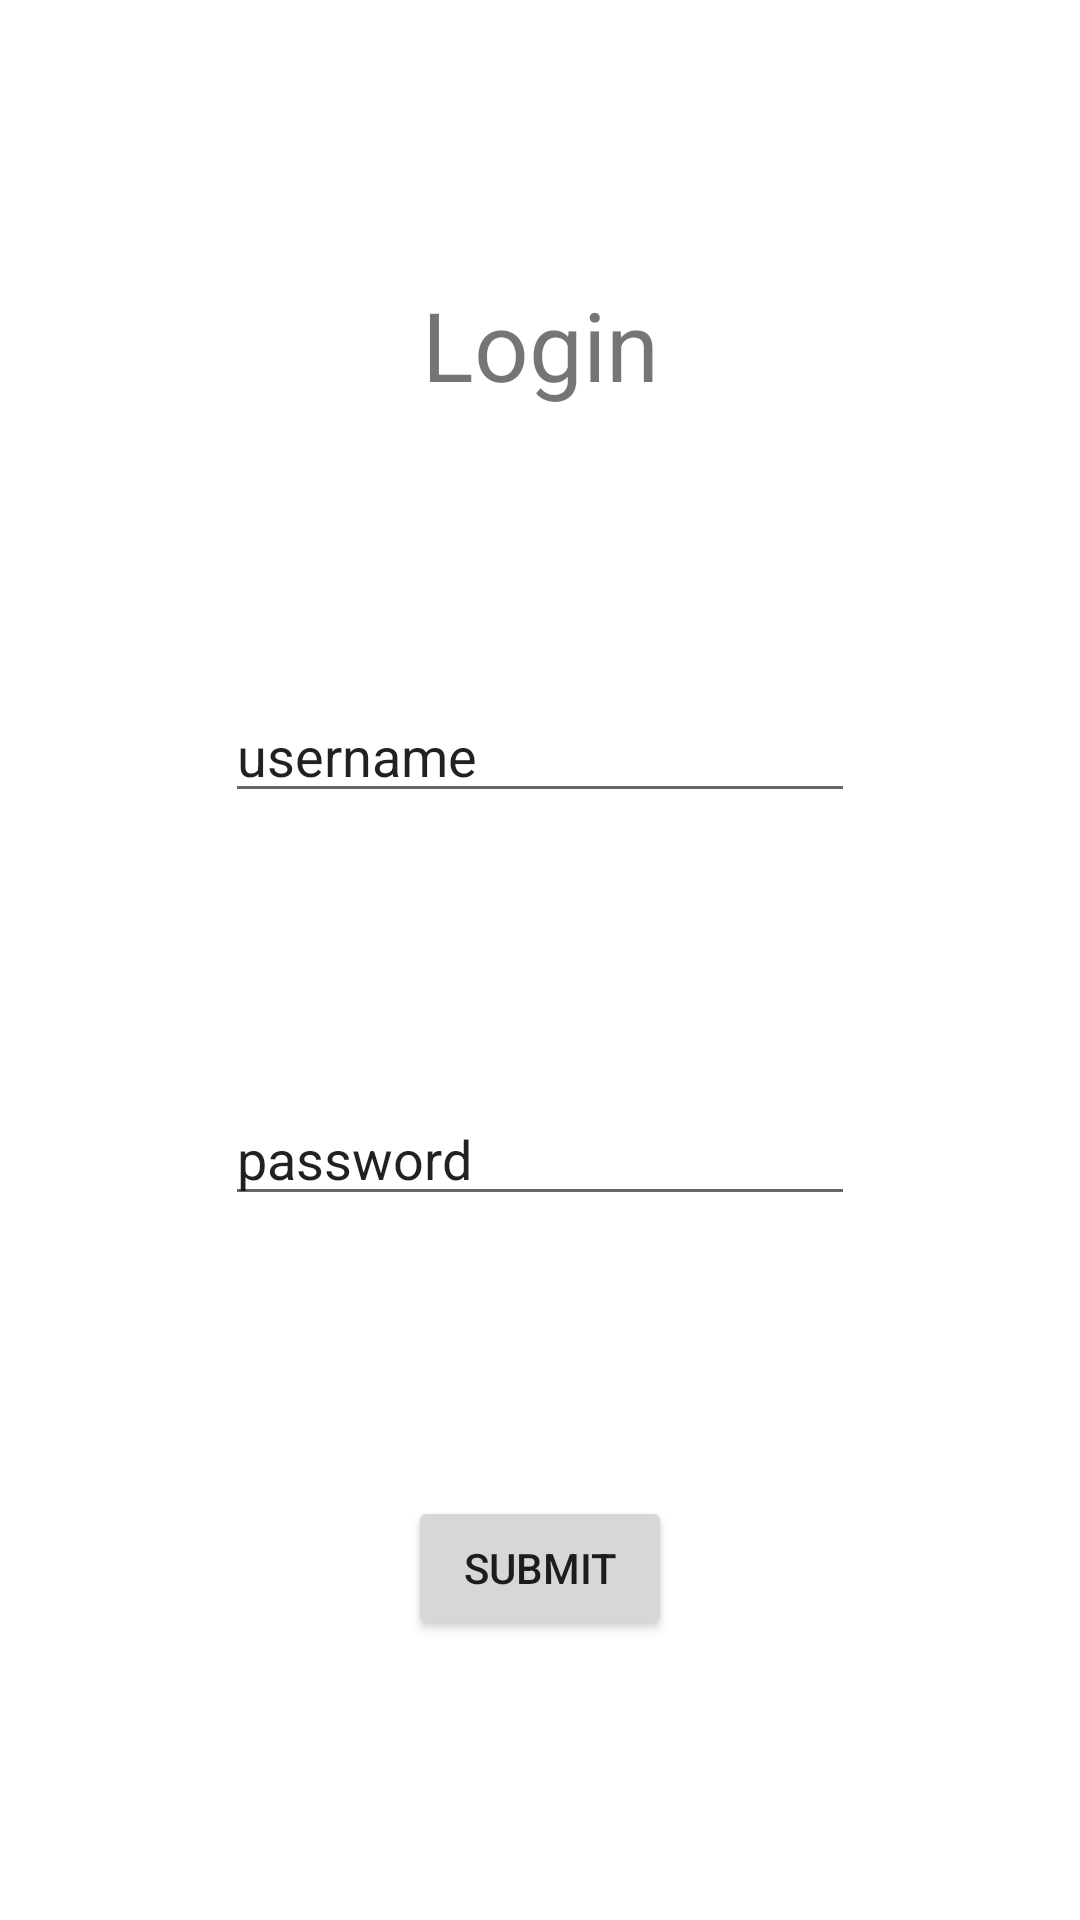

Reconstruct the res/layout file that produces this screen, plus the resources it refers to.
<!-- AndroidManifest.xml: application theme Theme.OilAndGas -->
<!-- res/layout/activity_main.xml -->
<?xml version="1.0" encoding="utf-8"?>
<androidx.constraintlayout.widget.ConstraintLayout xmlns:android="http://schemas.android.com/apk/res/android"
    xmlns:app="http://schemas.android.com/apk/res-auto"
    xmlns:tools="http://schemas.android.com/tools"
    android:layout_width="match_parent"
    android:layout_height="match_parent"
    tools:context=".MainActivity">

    <TextView
        android:id="@+id/textView"
        android:layout_width="wrap_content"
        android:layout_height="wrap_content"
        android:text="Login"
        android:textSize="32dp"
        app:layout_constraintBottom_toTopOf="@+id/username"
        app:layout_constraintEnd_toEndOf="parent"
        app:layout_constraintStart_toStartOf="parent"
        app:layout_constraintTop_toTopOf="parent"
        app:layout_constraintVertical_bias="0.5" />

    <EditText
        android:id="@+id/username"
        android:layout_width="wrap_content"
        android:layout_height="wrap_content"
        android:ems="10"
        android:inputType="textPersonName"
        android:text="username"
        app:layout_constraintBottom_toTopOf="@+id/password"
        app:layout_constraintEnd_toEndOf="parent"
        app:layout_constraintStart_toStartOf="parent"
        app:layout_constraintTop_toBottomOf="@+id/textView"
        app:layout_constraintVertical_bias="0.5" />

    <EditText
        android:id="@+id/password"
        android:layout_width="wrap_content"
        android:layout_height="wrap_content"
        android:ems="10"
        android:inputType="textPersonName"
        android:text="password"
        app:layout_constraintBottom_toTopOf="@+id/button"
        app:layout_constraintEnd_toEndOf="parent"
        app:layout_constraintStart_toStartOf="parent"
        app:layout_constraintTop_toBottomOf="@+id/username"
        app:layout_constraintVertical_bias="0.5" />

    <Button
        android:id="@+id/button"
        android:layout_width="wrap_content"
        android:layout_height="wrap_content"
        android:text="submit"
        app:layout_constraintBottom_toBottomOf="parent"
        app:layout_constraintEnd_toEndOf="parent"
        app:layout_constraintStart_toStartOf="parent"
        app:layout_constraintTop_toBottomOf="@+id/password"
        app:layout_constraintVertical_bias="0.5"
        android:onClick="submit"/>

</androidx.constraintlayout.widget.ConstraintLayout>
<!-- resources referenced by this layout -->
<resources>
  <style name="Theme.OilAndGas" parent="Theme.MaterialComponents.DayNight.DarkActionBar">
          
          <item name="colorPrimary">@color/purple_500</item>
          <item name="colorPrimaryVariant">@color/purple_700</item>
          <item name="colorOnPrimary">@color/white</item>
          
          <item name="colorSecondary">@color/teal_200</item>
          <item name="colorSecondaryVariant">@color/teal_700</item>
          <item name="colorOnSecondary">@color/black</item>
          
          <item name="android:statusBarColor">?attr/colorPrimaryVariant</item>
          
      </style>
  <!-- not gathered from this repository: default colours our renderer supplied (Android Studio template values) -->
  <color name="purple_500">#FF6200EE</color>
  <color name="purple_700">#FF3700B3</color>
  <color name="teal_200">#FF03DAC5</color>
  <color name="teal_700">#FF018786</color>
  <color name="black">#FF000000</color>
  <color name="white">#FFFFFFFF</color>
</resources>
